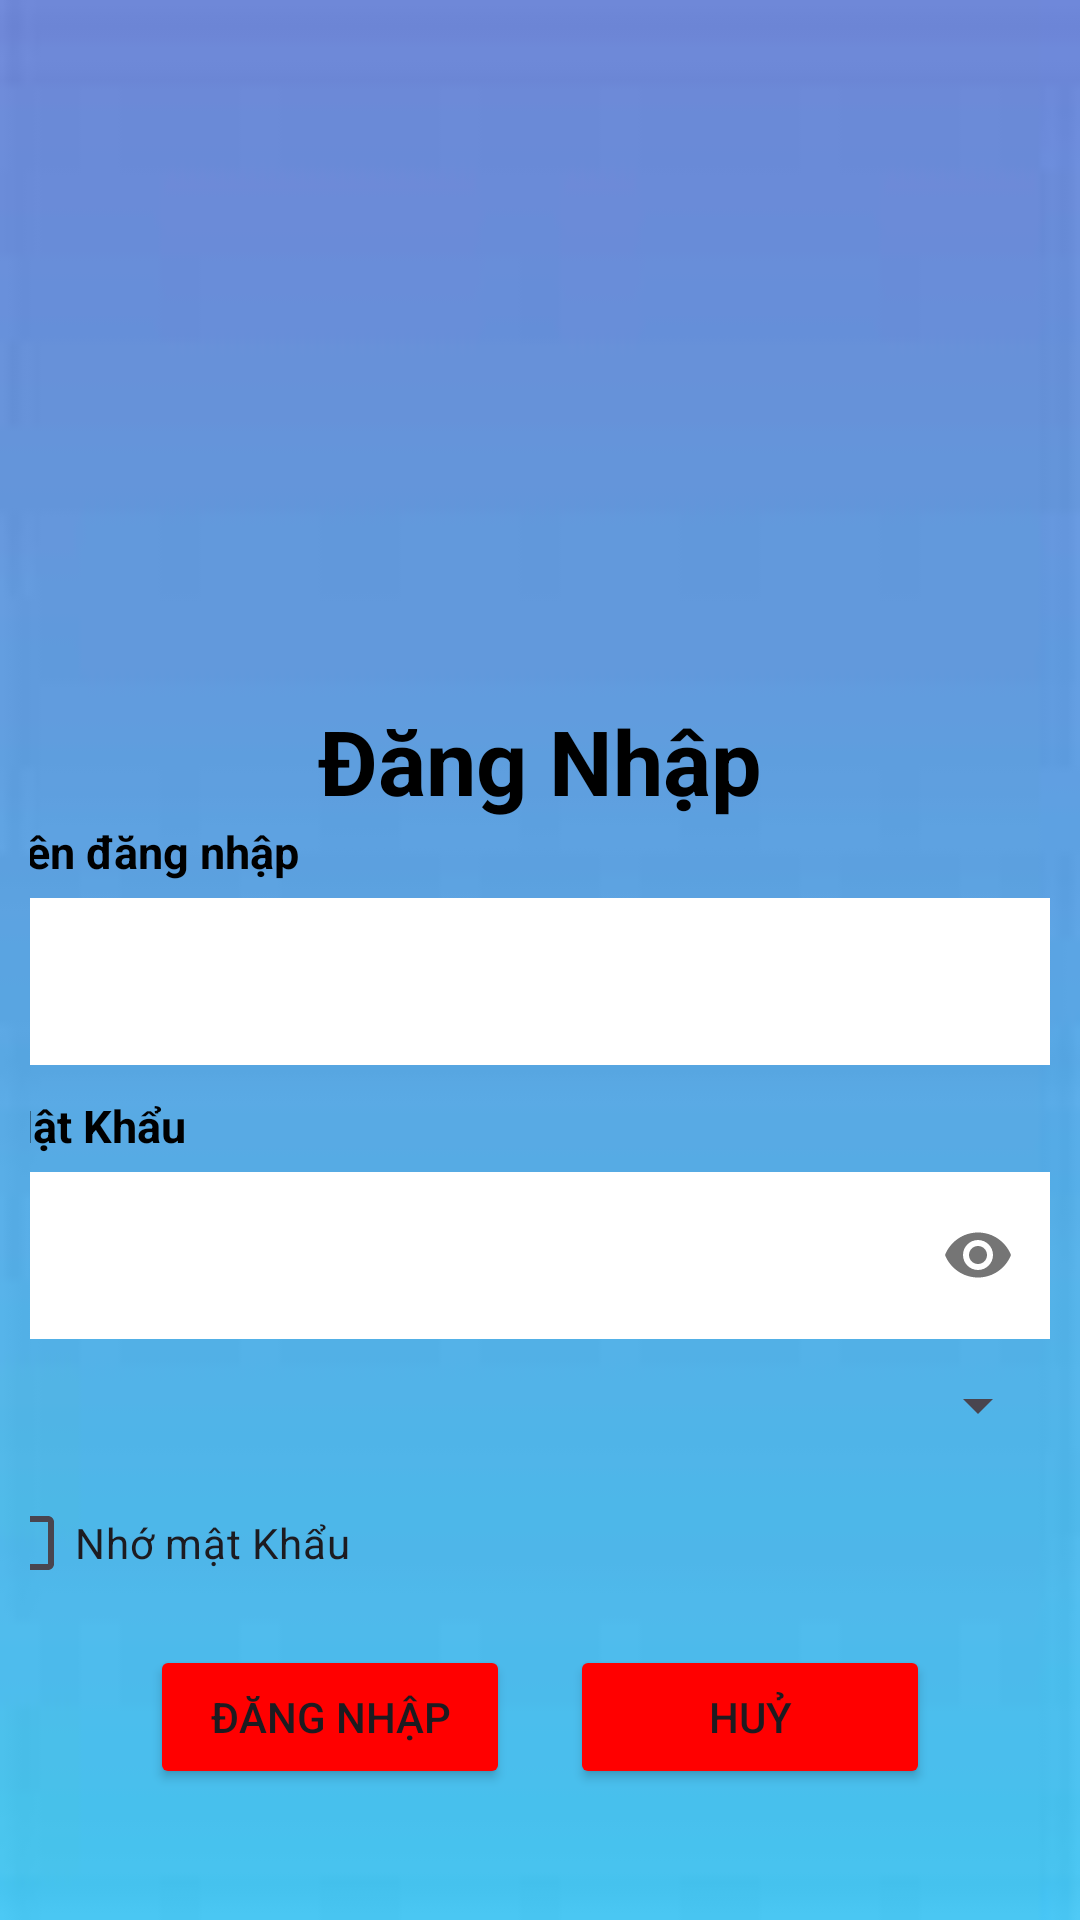

Produce the Android XML layout that renders to this screen, including the resource entries it uses.
<!-- AndroidManifest.xml: application theme Theme.PH36893_MOB2041_ASM -->
<!-- res/layout/activity_login.xml -->
<?xml version="1.0" encoding="utf-8"?>
<LinearLayout xmlns:android="http://schemas.android.com/apk/res/android"
    xmlns:app="http://schemas.android.com/apk/res-auto"
    xmlns:tools="http://schemas.android.com/tools"
    android:layout_width="match_parent"
    android:layout_height="match_parent"
    android:gravity="center"
    android:orientation="vertical"
    android:padding="10dp"
    android:background="@drawable/backgroud"
    tools:context="fpoly.duanmau.ph40749.LoginActivity">

    <ImageView
        android:layout_width="300dp"
        android:layout_height="200dp"
        android:src="@drawable/logo" />

    <TextView
        android:layout_width="wrap_content"
        android:layout_height="wrap_content"
        android:text="Đăng Nhập"
        android:textSize="30dp"
        android:textColor="@color/black"
        android:textStyle="bold"/>

    <TextView
        android:layout_width="wrap_content"
        android:layout_height="wrap_content"
        android:text="Tên đăng nhập"
        android:layout_marginRight="130dp"
        android:textColor="@color/black"
        android:textStyle="bold"
        android:textSize="15dp"
        />

    <com.google.android.material.textfield.TextInputLayout
        android:layout_width="match_parent"
        android:layout_height="wrap_content"
        android:layout_marginBottom="10dp">

        <com.google.android.material.textfield.TextInputEditText
            android:id="@+id/edtUsername"
            android:layout_width="match_parent"
            android:layout_height="wrap_content"
            android:background="@color/white"
            android:textStyle="bold" />
    </com.google.android.material.textfield.TextInputLayout>

    <TextView
        android:layout_width="wrap_content"
        android:layout_height="wrap_content"
        android:text="Mật Khẩu"
        android:layout_marginRight="150dp"
        android:textColor="@color/black"
        android:textStyle="bold"
        android:textSize="15dp"
        />
    <com.google.android.material.textfield.TextInputLayout
        android:layout_width="match_parent"
        android:layout_height="wrap_content"
        app:passwordToggleEnabled="true">

        <com.google.android.material.textfield.TextInputEditText
            android:id="@+id/edtPassword"
            android:layout_width="match_parent"
            android:layout_height="wrap_content"
            android:textStyle="bold"
            android:background="@color/white"
            android:inputType="textPassword"
            android:maxLines="1" />
    </com.google.android.material.textfield.TextInputLayout>

    <Spinner
        android:id="@+id/spinner_role"
        android:layout_width="match_parent"
        android:layout_height="wrap_content"
        android:layout_marginTop="10dp" />

    <CheckBox
        android:id="@+id/chkRememberPass"
        android:layout_width="wrap_content"
        android:layout_height="wrap_content"
        android:layout_marginTop="10dp"
        android:layout_marginRight="125dp"
        android:text="Nhớ mật Khẩu" />

    <LinearLayout
        android:layout_width="wrap_content"
        android:layout_height="wrap_content">

        <Button
            android:id="@+id/btnLogin"
            android:layout_width="120dp"
            android:layout_height="wrap_content"
            android:layout_margin="10dp"
            android:backgroundTint="#FF0000"
            android:text="Đăng Nhập"/>

        <Button
            android:id="@+id/btnCancel"
            android:layout_width="120dp"
            android:layout_height="wrap_content"
            android:layout_margin="10dp"
            android:backgroundTint="#FF0000"
            android:text="Huỷ" />
    </LinearLayout>


</LinearLayout>
<!-- resources referenced by this layout -->
<resources>
  <!-- drawable backgroud: jpg bitmap (drawable, 1713 bytes) -->
  <style name="Theme.PH36893_MOB2041_ASM" parent="Base.Theme.PH36893_MOB2041_ASM" />
  <style name="Base.Theme.PH36893_MOB2041_ASM" parent="Theme.Material3.DayNight.NoActionBar">
          
          
      </style>
  <!-- not gathered from this repository: default colours our renderer supplied (Android Studio template values) -->
  <color name="black">#FF000000</color>
  <color name="white">#FFFFFFFF</color>
</resources>
